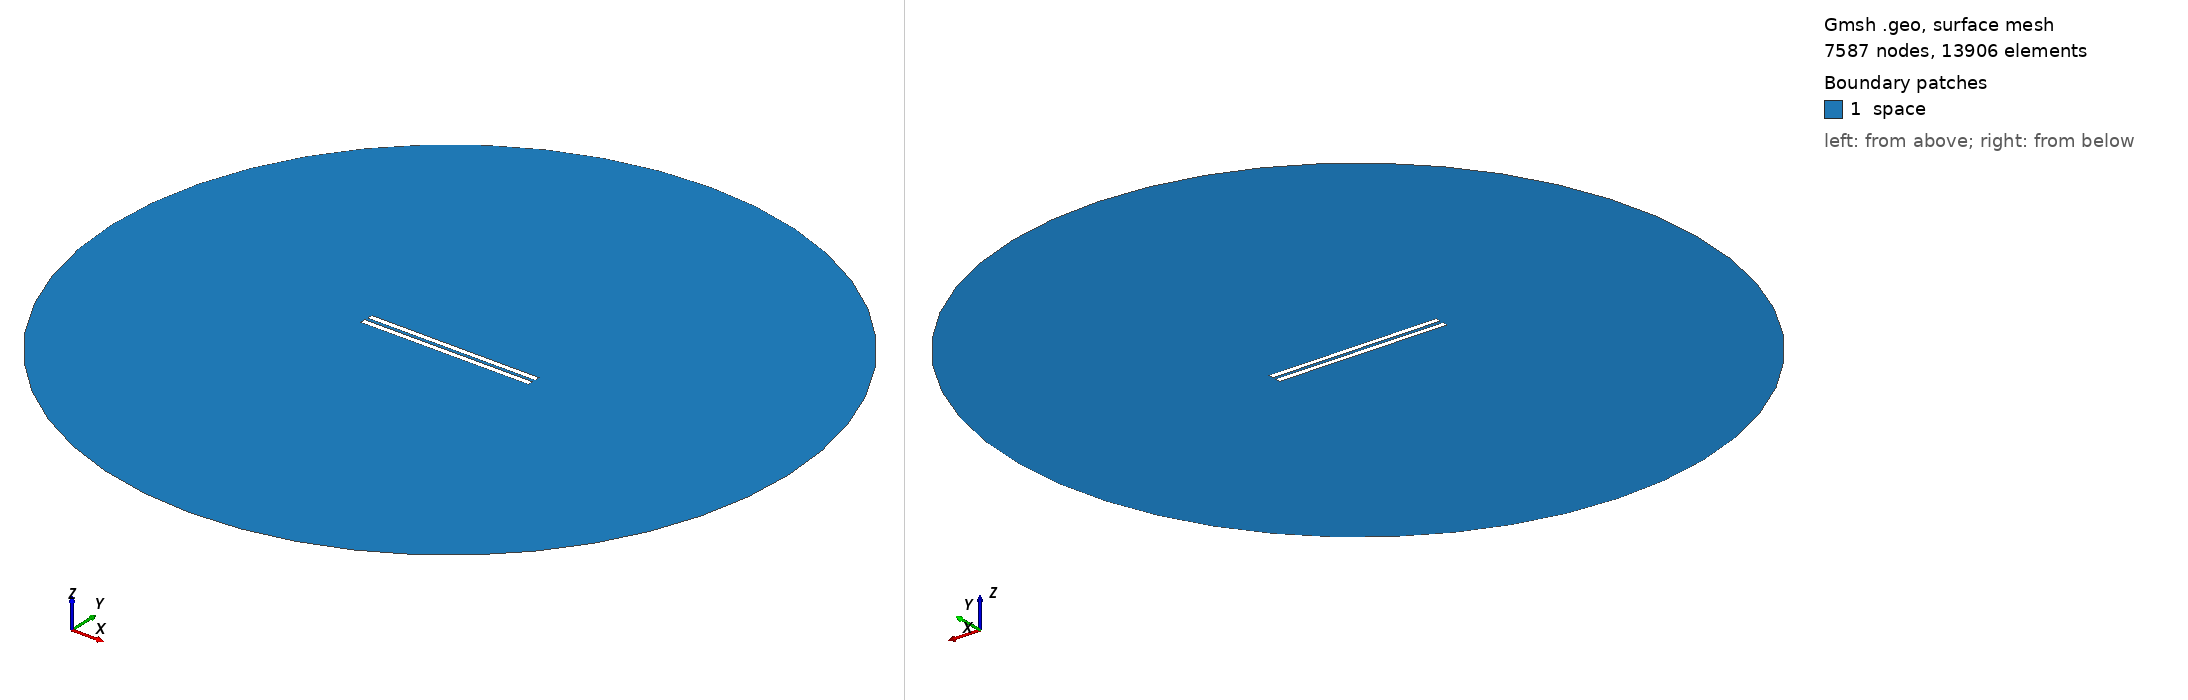

Gmsh geometry script, surface-meshed: 7587 nodes, 13906 surface elements. Boundary patches (legend numbers): 1 space. Left view from above one corner, right view from below the opposite corner. Legend entries are the model's physical surfaces. The drawing asked Gmsh for element sizes between 1% and 20% of the model's largest extent; the script's own settings can give other sizes.

=== 546.geo (drawn) ===
// Set the geometry kernel
SetFactory("OpenCASCADE");

//---------------------------------------
// Rectangles
//---------------------------------------

// Rectangle 1 (top)
Point(1) = {-49.62222222222222, 0.9722222222222222, 0, 1.0};
Point(2) = {49.62222222222222, 0.9722222222222222, 0, 1.0};
Point(3) = {49.62222222222222, 4.216666666666667, 0, 1.0};
Point(4) = {-49.62222222222222, 4.216666666666667, 0, 1.0};

Line(1) = {1, 2};
Line(2) = {2, 3};
Line(3) = {3, 4};
Line(4) = {4, 1};

Line Loop(1) = {1, 2, 3, 4};
Plane Surface(1) = {1};

Rotate { {0, 0, 1}, {0,  0.9722222222222222,  0}, -0.002 } {
  Surface{1};
}

// Rectangle 2 (bottom)
Point(5) = {-49.62222222222222, -0.9722222222222222, 0, 1.0};
Point(6) = {49.62222222222222, -0.9722222222222222, 0, 1.0};
Point(7) = {49.62222222222222, -4.216666666666667, 0, 1.0};
Point(8) = {-49.62222222222222, -4.216666666666667, 0, 1.0};

Line(5) = {5, 6};
Line(6) = {6, 7};
Line(7) = {7, 8};
Line(8) = {8, 5};

Line Loop(2) = {5, 6, 7, 8};
Plane Surface(2) = {2}; 


//---------------------------------------
// Circle
//---------------------------------------

// Define points
Point(9) = {0, 0, 0};        // Center
Point(10) = {200, 0, 0};     // Start point
Point(11) = {0, 200, 0};     // 90 degrees
Point(12) = {-200, 0, 0};    // 180 degrees
Point(13) = {0, -200, 0};    // 270 degrees

// Define circle arcs (each needs start, center, end)
Circle(9) = {10, 9, 11};
Circle(10) = {11, 9, 12};
Circle(11) = {12, 9, 13};
Circle(12) = {13, 9, 10};

// Define curve loop and surface if needed
Curve Loop(3) = {9, 10, 11, 12};
Surface(3) = {3};

//---------------------------------------
// Define Physical Groups
//---------------------------------------                

//--- Physical Curves
// Physical groups for boundaries
Physical Line("force_segment", 10) = {1};
Physical Line("upper_plate", 11) = {2, 3, 4};
Physical Line("lower_plate", 12) = {5, 6, 7, 8};
Physical Line("boundary", 20) = {9, 10, 11, 12};

// Subtract Rectangles from Circle
BooleanDifference{ Surface{3}; Delete; }{ Surface{1}; Surface{2}; Delete; }
//--- Physical Surfaces
Physical Surface("space", 30) = {3};


//---------------------------------------
// Fine mesh near the plates
//--------------------------------------- 

// Define a distance field for mesh refinement
Field[1] = Distance;
Field[1].CurvesList = {1, 2, 3, 4, 5, 6, 7, 8};  // Rectangle curves
Field[1].NumPointsPerCurve = 200;

c = 0.3;
// Define threshold field to control mesh size based on distance to attractor
Field[2] = Threshold;
Field[2].IField = 1;
Field[2].LcMin = c; // Minimum element size near the attractor
Field[2].LcMax = 100*c;  // Maximum element size away from the attractor
Field[2].DistMin = 0.01;
Field[2].DistMax = 40;

Background Field = 2;

//---------------------------------------
// 6. Generate the Mesh
//---------------------------------------
Mesh 2;  // 2D mesh generation
